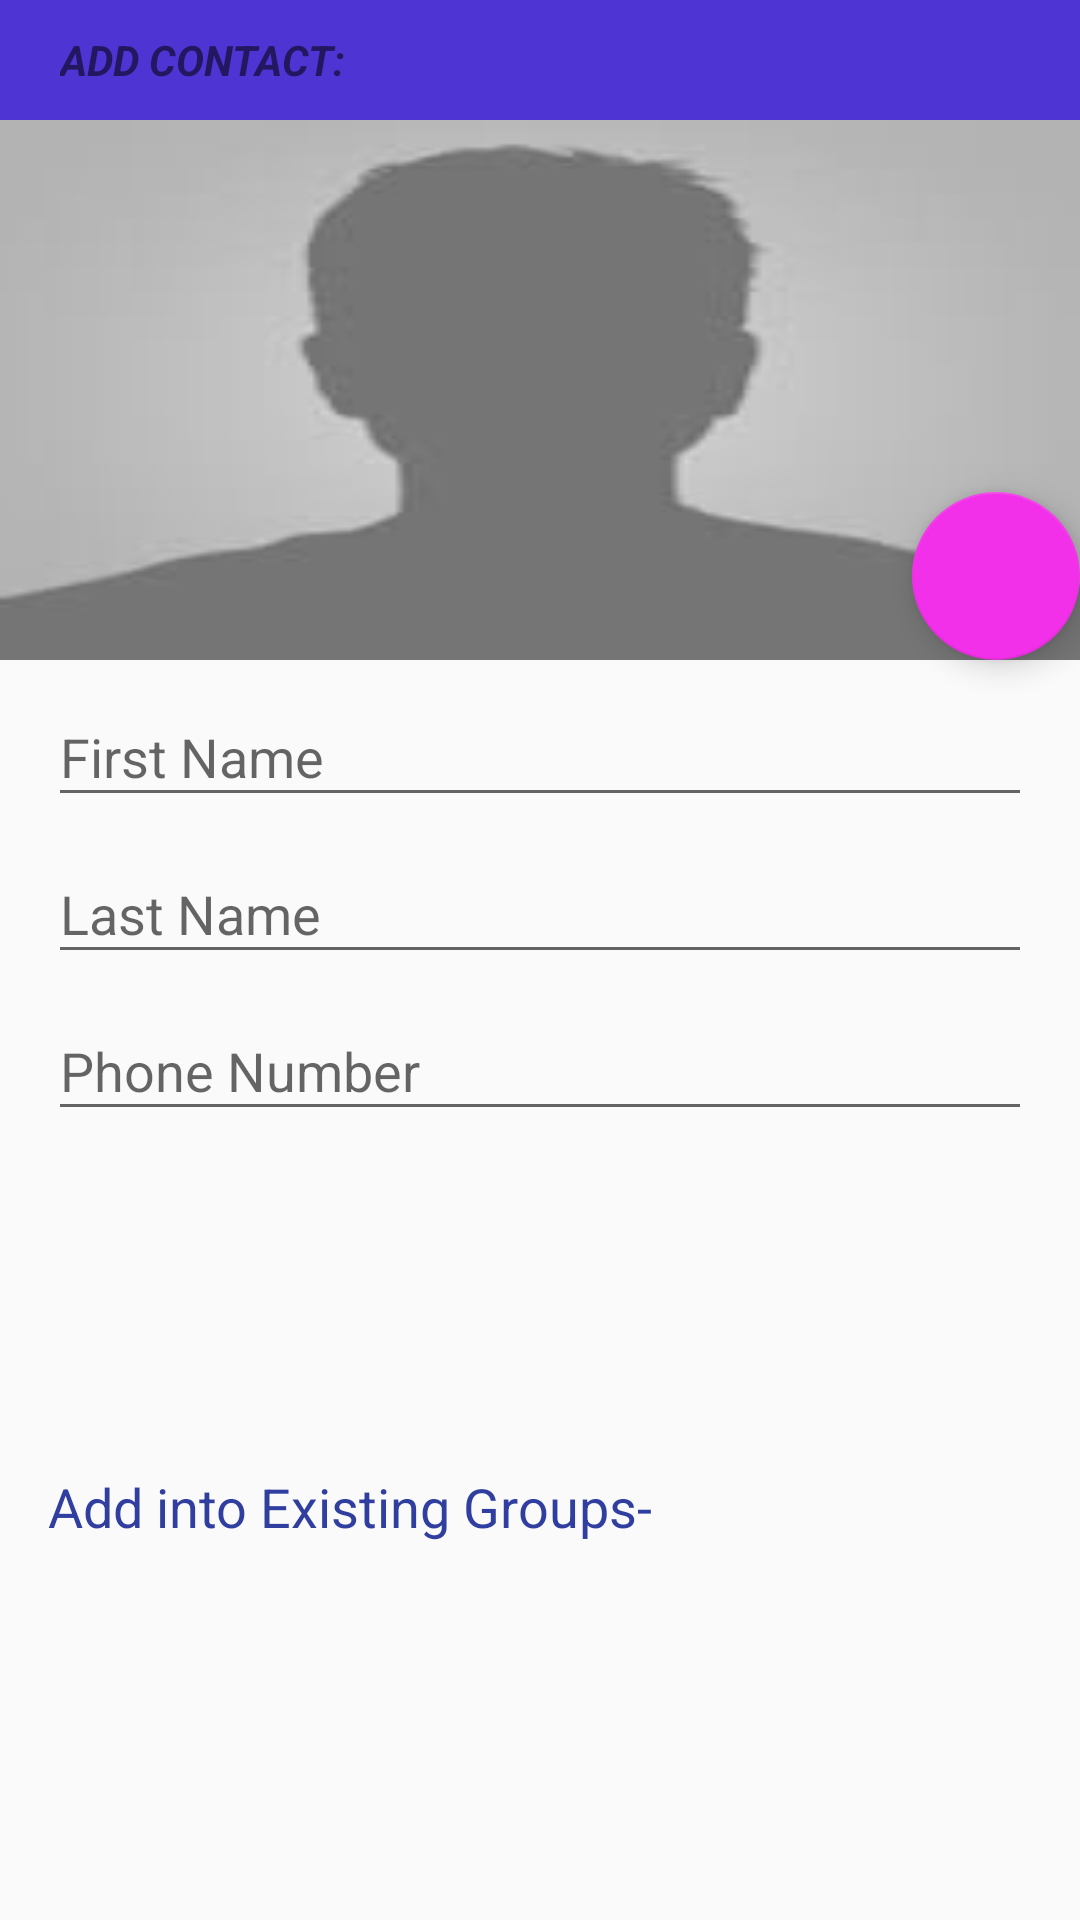

Android layout source for this screen:
<!-- AndroidManifest.xml: application theme AppTheme -->
<!-- res/layout/addcontactactivity.xml -->
<android.support.design.widget.CoordinatorLayout xmlns:android="http://schemas.android.com/apk/res/android"
    xmlns:app="http://schemas.android.com/apk/res-auto"
    android:layout_width="match_parent"
    android:layout_height="match_parent"
    android:layout_marginBottom="1dp">

    <LinearLayout
        android:layout_width="match_parent"
        android:layout_height="match_parent"
        android:orientation="vertical">

        <TextView
            android:layout_width="match_parent"
            android:layout_height="40dp"
            android:text="@string/Add_Contact"
            android:background="#cc2403c8"
            android:paddingLeft="20dp"
            android:textStyle="bold|normal|italic"
            android:gravity="fill_horizontal|center_vertical"
            android:foregroundGravity="bottom|top" />
        //image view

        <RelativeLayout
            android:id="@+id/ImageContactView"
            android:layout_width="match_parent"
            android:layout_height="0dp"
            android:layout_weight="0.3"
            android:orientation="vertical">

            <ImageView
                android:id="@+id/ImageContact"
                android:layout_width="match_parent"
                android:layout_height="match_parent"
                android:background="@drawable/contect_image"
                android:contentDescription="@string/Content_Description" />


            <Button
                android:id="@+id/add_button"
                style="?android:attr/buttonStyleSmall"
                android:layout_width="50dp"
                android:layout_height="40dp"
                android:background="@drawable/ic_done"
                android:paddingRight="40dp"
                android:singleLine="false"
                android:layout_alignParentTop="true"
                android:layout_alignParentRight="true"
                android:layout_alignParentEnd="true" />



        </RelativeLayout>

        //Add information

        <LinearLayout
            android:id="@+id/AddInformationView"
            android:layout_width="match_parent"
            android:layout_height="0dp"
            android:layout_weight="0.45"
            android:orientation="vertical"
            android:paddingLeft="@dimen/activity_horizontal_margin"
            android:paddingRight="@dimen/activity_horizontal_margin">

            <android.support.design.widget.TextInputLayout
                android:id="@+id/input_layout_firstname"
                android:layout_width="match_parent"
                android:layout_height="wrap_content">

                <EditText
                    android:id="@+id/input_firstname"
                    android:layout_width="match_parent"
                    android:layout_height="wrap_content"
                    android:hint="@string/hint_firstname" />

            </android.support.design.widget.TextInputLayout>

            <android.support.design.widget.TextInputLayout
                android:id="@+id/input_layout_lastname"
                android:layout_width="match_parent"
                android:layout_height="wrap_content">

                <EditText
                    android:id="@+id/input_lastname"
                    android:layout_width="match_parent"
                    android:layout_height="wrap_content"
                    android:hint="@string/hint_lastname" />

            </android.support.design.widget.TextInputLayout>

            <android.support.design.widget.TextInputLayout
                android:id="@+id/input_layout_phonenumber"
                android:layout_width="match_parent"
                android:layout_height="wrap_content">

                <EditText
                    android:id="@+id/input_phonenumber"
                    android:layout_width="match_parent"
                    android:layout_height="wrap_content"
                    android:hint="@string/hint_phonenumber"
                    android:inputType="phone" />

            </android.support.design.widget.TextInputLayout>

        </LinearLayout>

        //Group List

        <LinearLayout
            android:layout_width="match_parent"
            android:layout_height="0dp"
            android:layout_weight="0.25"
            android:orientation="vertical">

            <TextView
                android:layout_width="match_parent"
                android:layout_height="wrap_content"
                android:layout_marginLeft="@dimen/activity_horizontal_margin"
                android:text="@string/Groups"
                android:textAppearance="?android:attr/textAppearanceMedium"
                android:textColor="@color/colorPrimaryDark" />

            <ListView
                android:id="@+id/grouplistview"
                android:layout_width="match_parent"
                android:layout_height="wrap_content" />
        </LinearLayout>

    </LinearLayout>
    <android.support.design.widget.FloatingActionButton
        android:id="@+id/add_photo"
        android:layout_width="wrap_content"
        android:layout_height="wrap_content"
        android:layout_gravity="right"
        android:clickable="true"
        android:src="@drawable/ic_camera"
        app:backgroundTint="@color/pink"
        app:layout_anchor="@id/ImageContactView"
        app:layout_anchorGravity="bottom|right|end"/>
</android.support.design.widget.CoordinatorLayout>
<!-- resources referenced by this layout -->
<resources>
  <color name="colorPrimaryDark">#303F9F</color>
  <color name="pink">#f230e9</color>
  <dimen name="activity_horizontal_margin">16dp</dimen>
  <!-- drawable contect_image: jpg bitmap (drawable, 1585 bytes) -->
  <string name="Add_Contact">ADD CONTACT:</string>
  <string name="Content_Description">Image of the Respective Contact</string>
  <string name="Groups">Add into Existing Groups-</string>
  <string name="hint_firstname">First Name</string>
  <string name="hint_lastname">Last Name</string>
  <string name="hint_phonenumber">Phone Number</string>
  <style name="AppTheme" parent="@style/Theme.AppCompat.Light.NoActionBar">
          
          <item name="colorPrimary">@color/colorPrimary</item>
          <item name="colorPrimaryDark">@color/colorPrimaryDark</item>
          <item name="colorAccent">@color/colorAccent</item>
          <item name="android:colorPrimaryDark">@color/legacy_primary_dark</item>
      </style>
  <color name="colorPrimary">#3f51b5</color>
  <color name="colorAccent">#2c3927</color>
  <color name="legacy_primary_dark">#b53820b2</color>
</resources>
